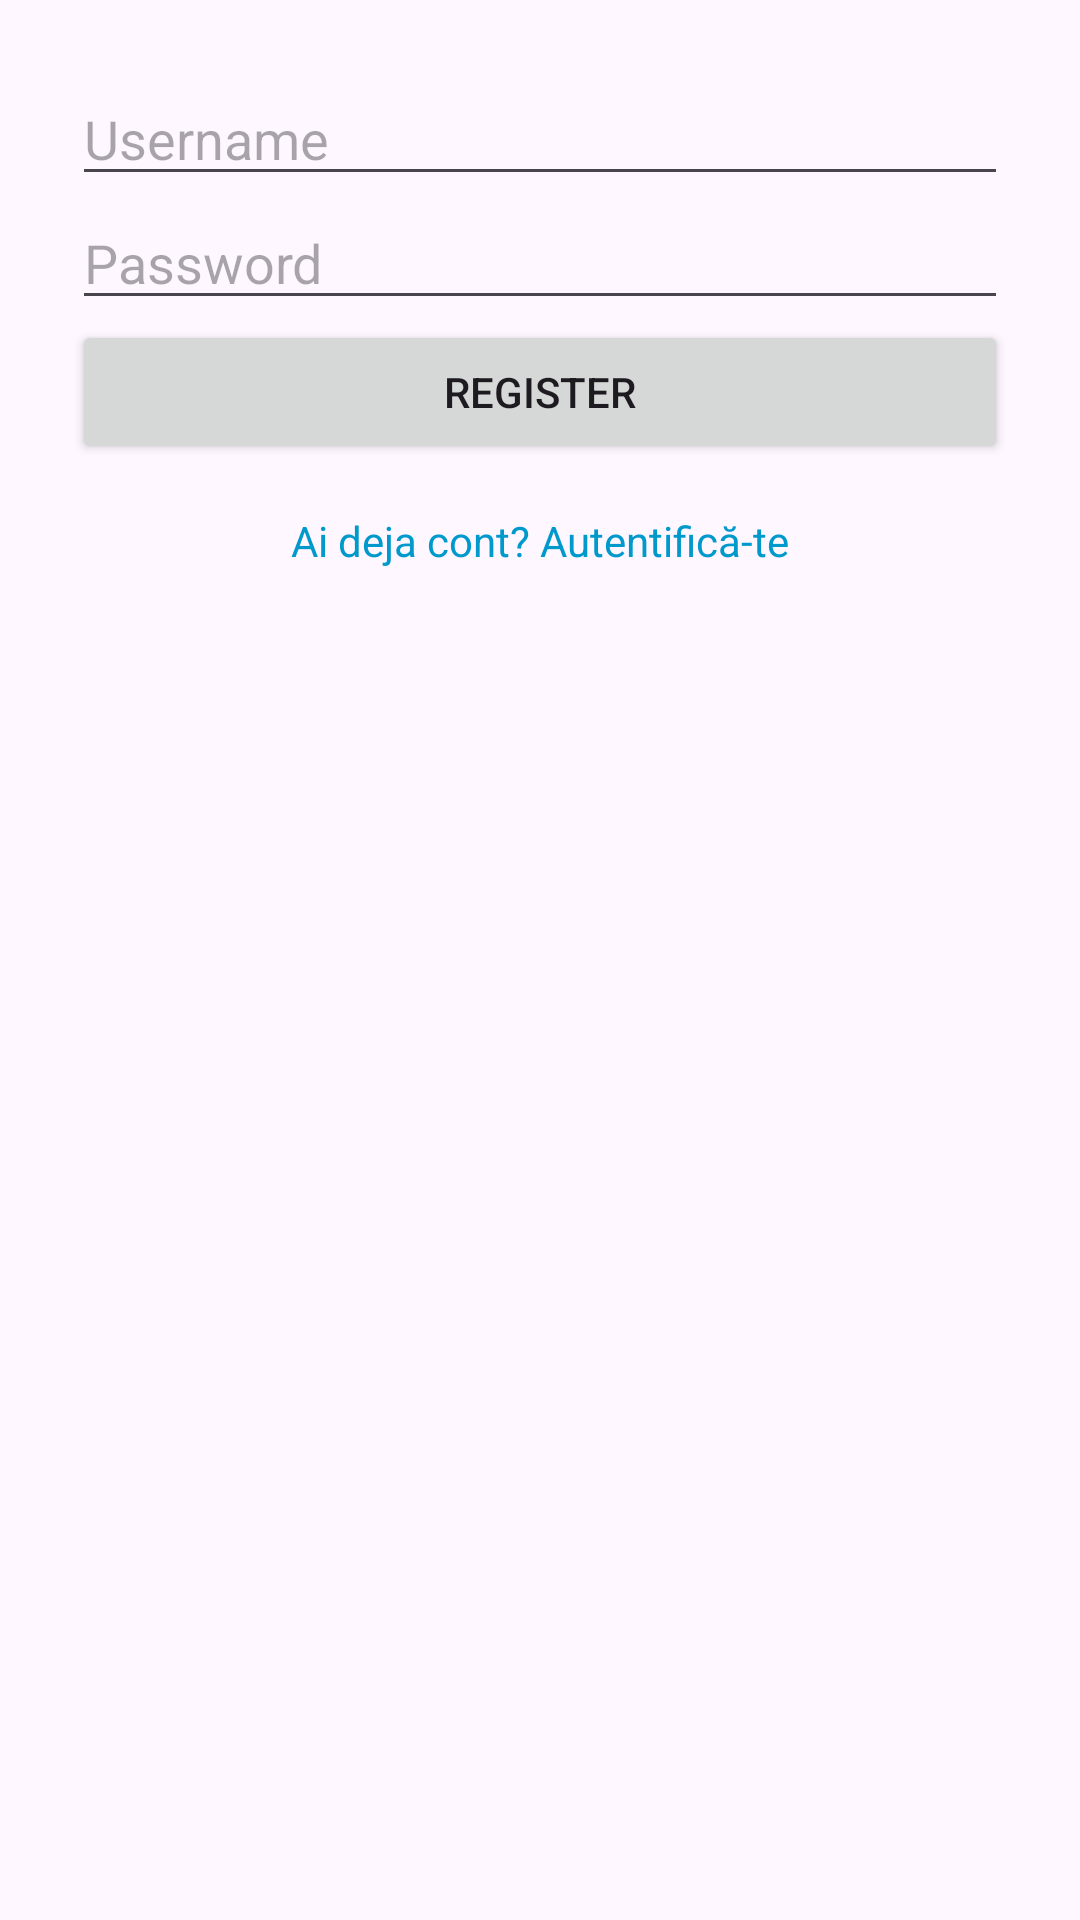

Android layout source for this screen:
<!-- AndroidManifest.xml: application theme Theme.CCTask -->
<!-- res/layout/activity_register.xml -->
<?xml version="1.0" encoding="utf-8"?>
<androidx.constraintlayout.widget.ConstraintLayout xmlns:android="http://schemas.android.com/apk/res/android"
    xmlns:app="http://schemas.android.com/apk/res-auto"
    xmlns:tools="http://schemas.android.com/tools"
    android:id="@+id/main"
    android:layout_width="match_parent"
    android:layout_height="match_parent"
    tools:context=".RegisterActivity">

    <LinearLayout
        android:layout_width="match_parent"
        android:layout_height="match_parent"
        android:orientation="vertical"
        android:padding="24dp">

        <EditText
            android:id="@+id/usernameInput"
            android:layout_width="match_parent" android:layout_height="wrap_content"
            android:hint="Username"/>

        <EditText
            android:id="@+id/passwordInput"
            android:layout_width="match_parent" android:layout_height="wrap_content"
            android:hint="Password" android:inputType="textPassword"/>

        <Button
            android:id="@+id/registerButton"
            android:layout_width="match_parent" android:layout_height="wrap_content"
            android:text="Register"/>

        <TextView
            android:id="@+id/goToLogin"
            android:layout_width="wrap_content"
            android:layout_height="wrap_content"
            android:text="Ai deja cont? Autentifică-te"
            android:textColor="@android:color/holo_blue_dark"
            android:paddingTop="16dp"
            android:layout_gravity="center_horizontal"/>

    </LinearLayout>

</androidx.constraintlayout.widget.ConstraintLayout>
<!-- resources referenced by this layout -->
<resources>
  <style name="Theme.CCTask" parent="Base.Theme.CCTask" />
  <style name="Base.Theme.CCTask" parent="Theme.Material3.DayNight.NoActionBar">
          
          
      </style>
</resources>
